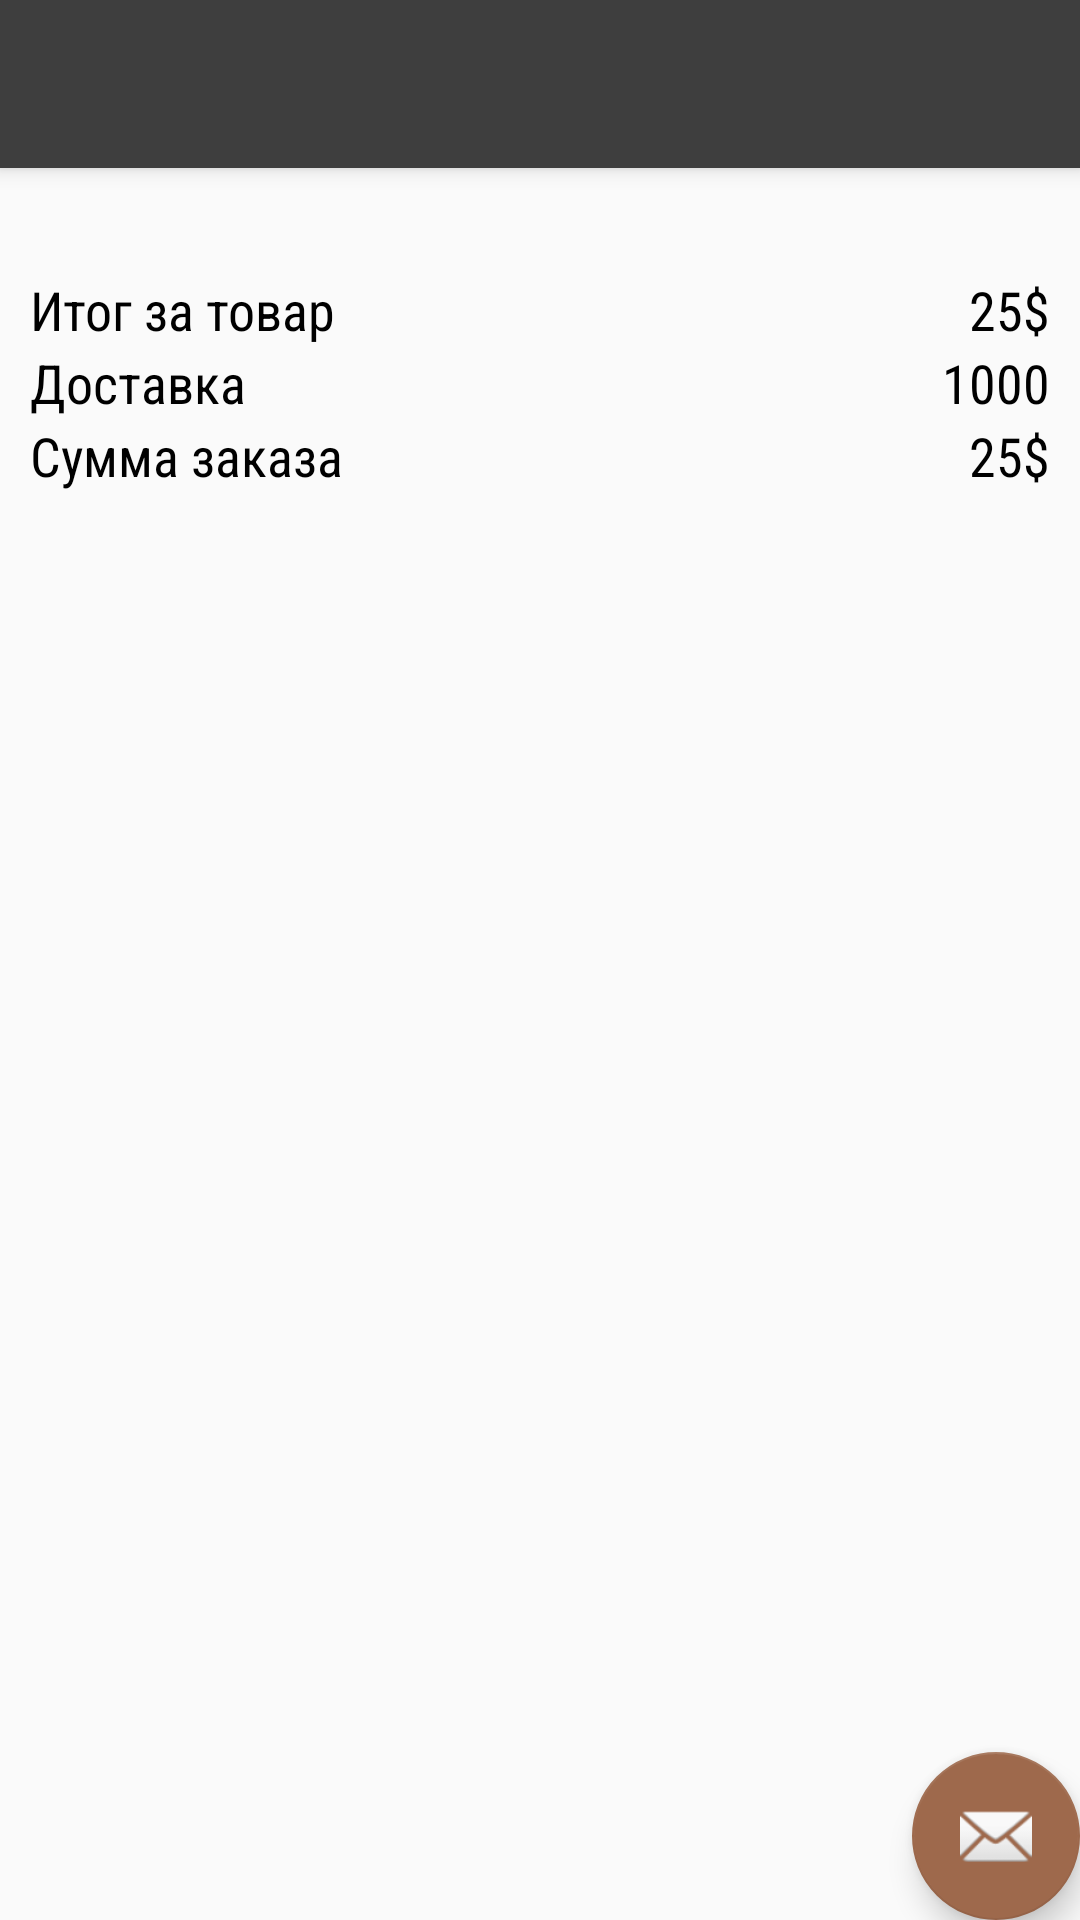

Android layout source for this screen:
<!-- AndroidManifest.xml: activity theme AppTheme.NoActionBar -->
<!-- res/layout/activity_basket.xml -->
<?xml version="1.0" encoding="utf-8"?>
<android.support.design.widget.CoordinatorLayout xmlns:android="http://schemas.android.com/apk/res/android"
    xmlns:app="http://schemas.android.com/apk/res-auto"
    xmlns:tools="http://schemas.android.com/tools"
    android:layout_width="match_parent"
    android:layout_height="match_parent"
    tools:context="shoplist.project.kz.sportshop.screen.basket.BasketActivity">

    <android.support.design.widget.AppBarLayout
        android:layout_width="match_parent"
        android:layout_height="wrap_content"
        android:theme="@style/AppTheme.AppBarOverlay">

        <android.support.v7.widget.Toolbar
            android:id="@+id/toolbar"
            android:layout_width="match_parent"
            android:layout_height="?attr/actionBarSize"
            android:background="?attr/colorPrimary"
            app:popupTheme="@style/AppTheme.PopupOverlay" />

    </android.support.design.widget.AppBarLayout>

    <include layout="@layout/content_basket" />

    <android.support.design.widget.FloatingActionButton
        android:id="@+id/fab"
        android:layout_width="wrap_content"
        android:layout_height="wrap_content"
        android:layout_gravity="bottom|end"
        android:layout_margin="@dimen/fab_margin"
        app:srcCompat="@android:drawable/ic_dialog_email" />

</android.support.design.widget.CoordinatorLayout>
<!-- res/layout/content_basket.xml (included above) -->
<?xml version="1.0" encoding="utf-8"?>
<ScrollView xmlns:android="http://schemas.android.com/apk/res/android"
    xmlns:app="http://schemas.android.com/apk/res-auto"
    xmlns:tools="http://schemas.android.com/tools"
    android:layout_width="match_parent"
    android:layout_height="match_parent"
    android:orientation="vertical"
    android:layout_margin="10dp"
    app:layout_behavior="@string/appbar_scrolling_view_behavior"
    tools:context="shoplist.project.kz.sportshop.screen.basket.BasketActivity"
    tools:showIn="@layout/activity_basket">

    <LinearLayout
        android:layout_width="match_parent"
        android:layout_height="wrap_content"
        android:orientation="vertical"
        android:paddingBottom="50dp">

        <android.support.v7.widget.RecyclerView
            android:id="@+id/recycler_basket"
            android:layout_width="match_parent"
            android:layout_height="wrap_content" />

        <LinearLayout
            android:layout_width="match_parent"
            android:layout_height="wrap_content"
            android:layout_marginTop="25dp"
            android:orientation="horizontal">

            <TextView
                android:layout_width="wrap_content"
                android:layout_height="wrap_content"
                android:text="Итог за товар"
                android:textColor="@android:color/black"
                android:textSize="18sp"
                android:layout_weight="1"/>

            <TextView
                android:id="@+id/txt_price"
                android:layout_width="wrap_content"
                android:layout_height="wrap_content"
                android:textSize="18sp"
                android:text="25$"
                android:textColor="@android:color/black"/>

        </LinearLayout>

        <LinearLayout
            android:layout_width="match_parent"
            android:layout_height="wrap_content"
            android:orientation="horizontal">

            <TextView
                android:layout_width="wrap_content"
                android:layout_height="wrap_content"
                android:text="Доставка"
                android:textSize="18sp"
                android:textColor="@android:color/black"
                android:layout_weight="1"/>

            <TextView
                android:id="@+id/txt_deliver"
                android:layout_width="wrap_content"
                android:layout_height="wrap_content"
                android:textSize="18sp"
                android:text="1000"
                android:textColor="@android:color/black"/>

        </LinearLayout>

        <LinearLayout
            android:layout_width="match_parent"
            android:layout_height="wrap_content"
            android:orientation="horizontal">

            <TextView
                android:layout_width="wrap_content"
                android:layout_height="wrap_content"
                android:text="Сумма заказа"
                android:textSize="18sp"
                android:textColor="@android:color/black"
                android:layout_weight="1"/>

            <TextView
                android:id="@+id/txt_all_price"
                android:layout_width="wrap_content"
                android:layout_height="wrap_content"
                android:textSize="18sp"
                android:text="25$"
                android:textColor="@android:color/black"/>

        </LinearLayout>
    </LinearLayout>

</ScrollView>
<!-- resources referenced by this layout -->
<resources>
  <style name="AppTheme.AppBarOverlay" parent="ThemeOverlay.AppCompat.Dark.ActionBar" />
  <style name="AppTheme.PopupOverlay" parent="ThemeOverlay.AppCompat.Light" />
  <style name="AppTheme.NoActionBar">
          <item name="windowActionBar">false</item>
          <item name="windowNoTitle">true</item>
      </style>
</resources>
